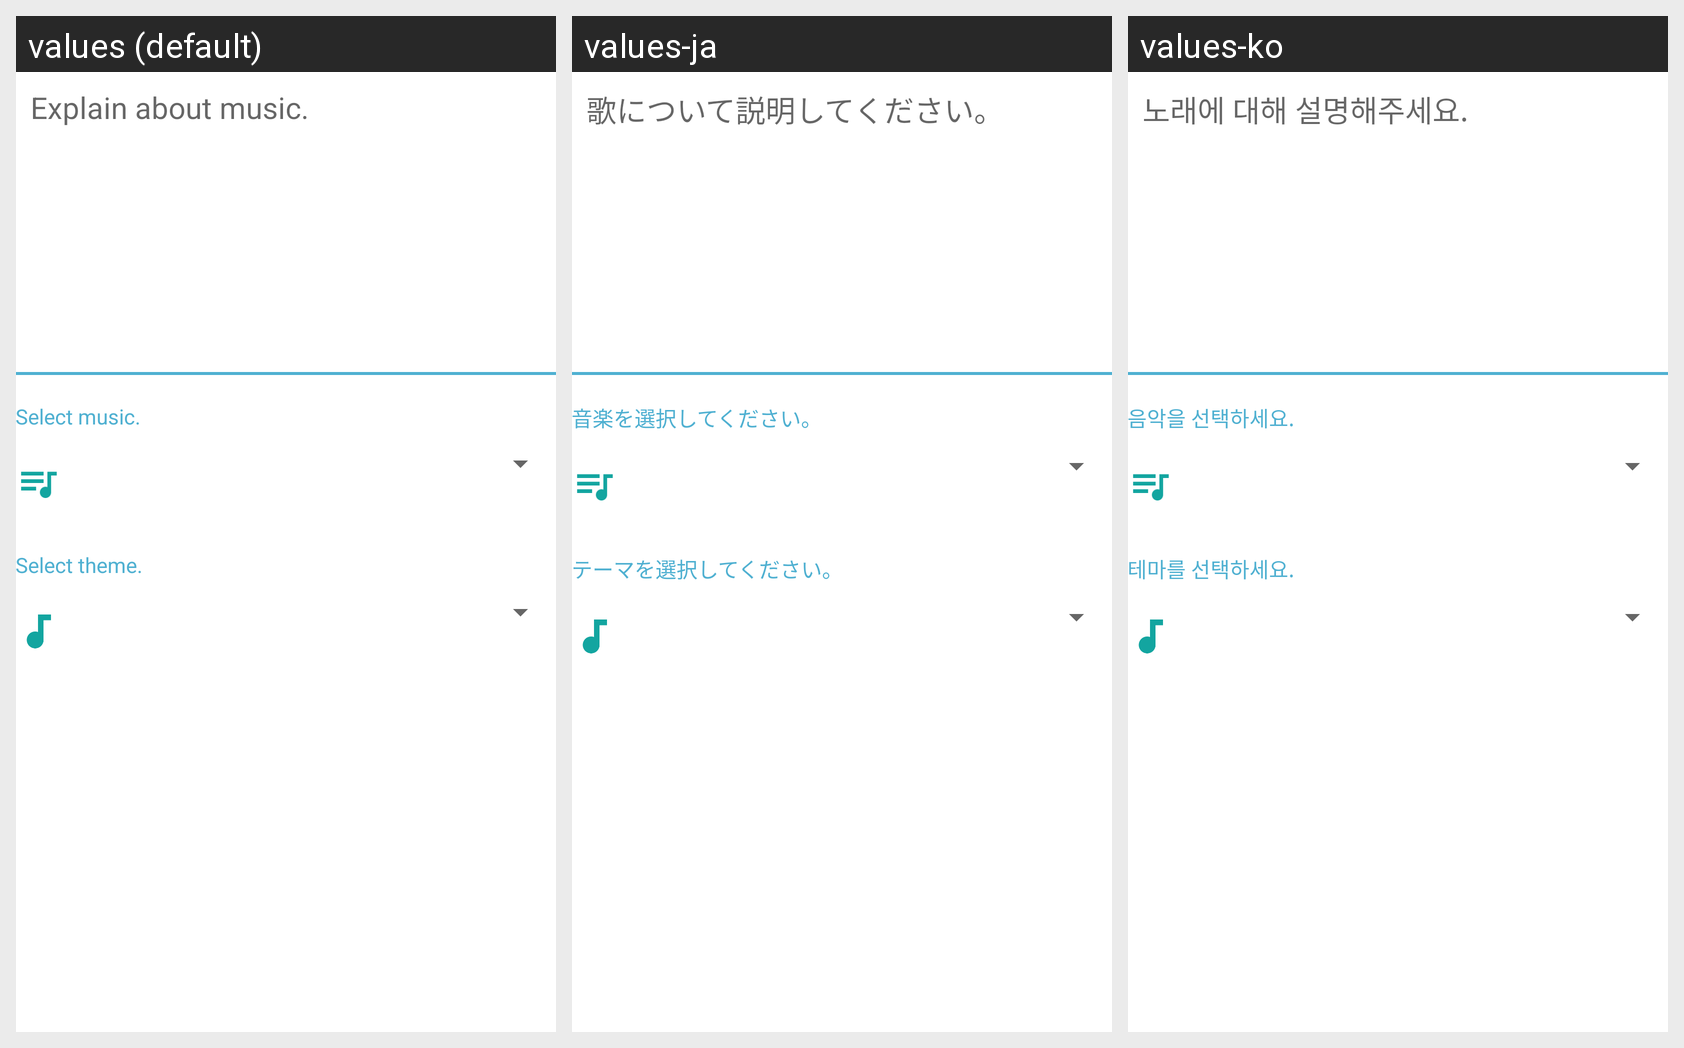

This grid shows one Android layout under several languages. Give, for every string resource on the screen, its name, the default text and each shown locale's text.
Android screen res/layout/activity_post.xml rendered under 3 locales, left to right: values (default), values-ja, values-ko. Device: Nexus 5 (rendered at 1080×1920; each locale shown at half size, 540×960, under a caption strip naming it); theme AppTheme.
Strings drawn on this screen, with the default value and each locale's value (text and hints the layout hard-codes, and strings that could not be matched under every locale, appear in the picture but are not listed):

post_musicselect
  values: Select music.
  values-ja: 音楽を選択してください。
  values-ko: 음악을 선택하세요.

post_contents
  values: Explain about music.
  values-ja: 歌について説明してください。
  values-ko: 노래에 대해 설명해주세요.

post_themeselect
  values: Select theme.
  values-ja: テーマを選択してください。
  values-ko: 테마를 선택하세요.
